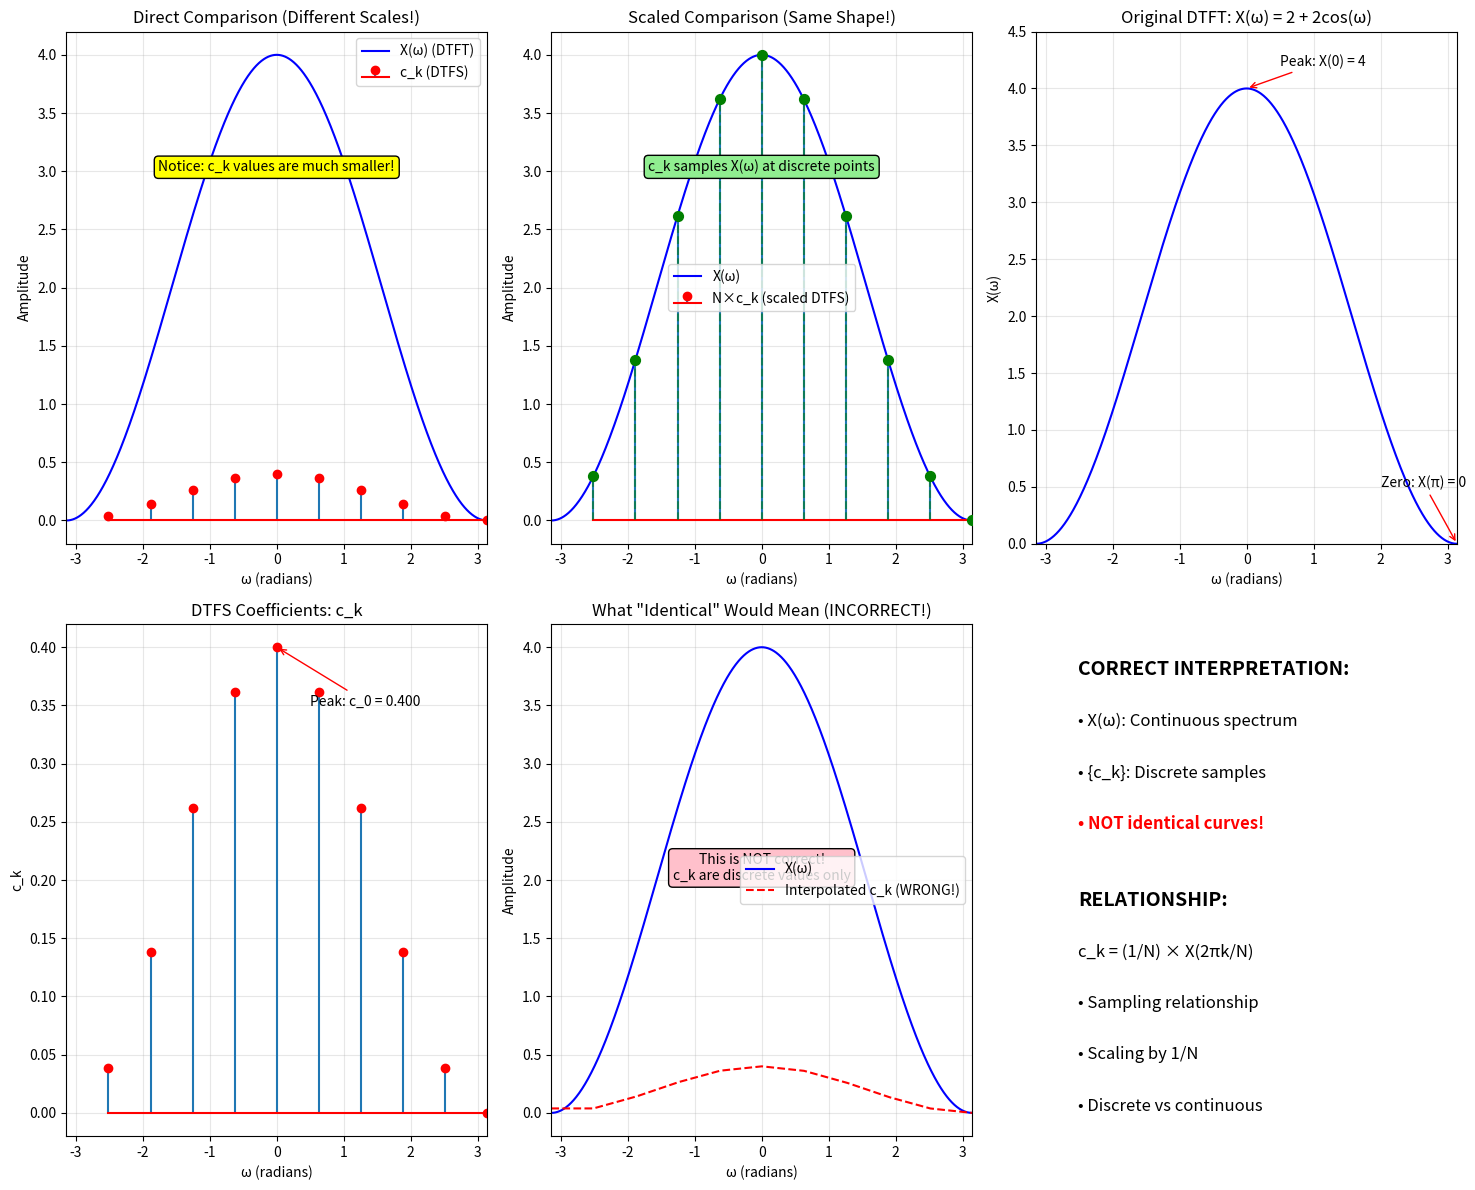

The script that saved this image:
import matplotlib.pyplot as plt
import numpy as np

print("=== WHY X(ω) AND c_k(ω) DON'T LOOK IDENTICAL ===\n")


def original_dtft(omega):
    """DTFT of original signal x[n]: X(ω) = 2 + 2cos(ω)"""
    return 2 + 2 * np.cos(omega)


def dtfs_coefficient(k, N):
    """DTFS coefficient: c_k = (1/N)[2 + 2cos(2πk/N)]"""
    return (1 / N) * (2 + 2 * np.cos(2 * np.pi * k / N))


print("FUNDAMENTAL DIFFERENCE:")
print("=" * 50)
print("• X(ω) is a CONTINUOUS function of frequency")
print("• {c_k} are DISCRETE values at specific frequencies")
print("• When we plot c_k vs ω, we get SAMPLES, not a continuous curve")

N = 10
omega_continuous = np.linspace(-np.pi, np.pi, 1000)
X_continuous = original_dtft(omega_continuous)

# Calculate DTFS coefficients
k_range = np.arange(N)
c_k_values = [dtfs_coefficient(k, N) for k in k_range]

# Map to [-π, π] frequency range
omega_k = 2 * np.pi * k_range / N
omega_centered = omega_k.copy()
omega_centered[omega_centered > np.pi] -= 2 * np.pi

# Sort for plotting
sort_idx = np.argsort(omega_centered)
omega_sorted = omega_centered[sort_idx]
c_k_sorted = np.array(c_k_values)[sort_idx]

print("COMPARISON FOR N = 10:")
print("=" * 50)

print("X(ω) = 2 + 2cos(ω):")
print("• Continuous function defined for ALL ω")
print("• Smooth curve from -π to π")
print("• Peak value: X(0) = 4")
print("• Minimum value: X(π) = 0")

print(f"\nc_k coefficients:")
print("• Only defined at discrete frequencies ω = 2πk/N")
print("• We have only 10 discrete values")
print("• Peak value: c_0 = 0.4 (note: 1/N scaling!)")
print("• Each c_k represents X(ω) sampled and scaled")

print(f"\nKey differences:")
print("1. CONTINUITY: X(ω) is continuous, {c_k} are discrete points")
print("2. AMPLITUDE: c_k = (1/N) × X(ω), so c_k values are much smaller")
print("3. RESOLUTION: X(ω) has infinite resolution, {c_k} has only N points")

# Create comparison plots
plt.figure(figsize=(15, 12))

# Plot 1: Both on same scale (shows the scaling difference)
plt.subplot(2, 3, 1)
plt.plot(omega_continuous, X_continuous, "b-", label="X(ω) (DTFT)")
plt.stem(omega_sorted, c_k_sorted, basefmt="r-", markerfmt="ro", label="c_k (DTFS)")
plt.xlabel("ω (radians)")
plt.ylabel("Amplitude")
plt.title("Direct Comparison (Different Scales!)")
plt.grid(True, alpha=0.3)
plt.xlim([-np.pi, np.pi])
plt.legend()
plt.text(
    0,
    3,
    "Notice: c_k values are much smaller!",
    ha="center",
    bbox=dict(boxstyle="round", facecolor="yellow"),
)

# Plot 2: Scaled comparison (shows they sample the same shape)
plt.subplot(2, 3, 2)
plt.plot(omega_continuous, X_continuous, "b-", label="X(ω)")
plt.stem(
    omega_sorted,
    c_k_sorted * N,
    basefmt="r-",
    markerfmt="ro",
    label="N×c_k (scaled DTFS)",
)
plt.xlabel("ω (radians)")
plt.ylabel("Amplitude")
plt.title("Scaled Comparison (Same Shape!)")
plt.grid(True, alpha=0.3)
plt.xlim([-np.pi, np.pi])
plt.legend()

# Show sampling points
for omega, c_val in zip(omega_sorted, c_k_sorted):
    x_val = original_dtft(omega)
    plt.plot([omega, omega], [0, x_val], "g--", alpha=0.5)
    plt.scatter([omega], [x_val], color="green", s=50, zorder=5)

plt.text(
    0,
    3,
    "c_k samples X(ω) at discrete points",
    ha="center",
    bbox=dict(boxstyle="round", facecolor="lightgreen"),
)

# Plot 3: X(ω) alone
plt.subplot(2, 3, 3)
plt.plot(omega_continuous, X_continuous, "b-")
plt.xlabel("ω (radians)")
plt.ylabel("X(ω)")
plt.title("Original DTFT: X(ω) = 2 + 2cos(ω)")
plt.grid(True, alpha=0.3)
plt.xlim([-np.pi, np.pi])
plt.ylim([0, 4.5])

# Annotate key points
plt.annotate(
    "Peak: X(0) = 4",
    xy=(0, 4),
    xytext=(0.5, 4.2),
    arrowprops=dict(arrowstyle="->", color="red"),
)
plt.annotate(
    "Zero: X(π) = 0",
    xy=(np.pi, 0),
    xytext=(2, 0.5),
    arrowprops=dict(arrowstyle="->", color="red"),
)

# Plot 4: {c_k} alone
plt.subplot(2, 3, 4)
plt.stem(omega_sorted, c_k_sorted, basefmt="r-", markerfmt="ro")
plt.xlabel("ω (radians)")
plt.ylabel("c_k")
plt.title("DTFS Coefficients: c_k")
plt.grid(True, alpha=0.3)
plt.xlim([-np.pi, np.pi])

# Annotate key points
plt.annotate(
    f"Peak: c_0 = {c_k_sorted[omega_sorted == 0][0]:.3f}",
    xy=(0, c_k_sorted[omega_sorted == 0][0]),
    xytext=(0.5, 0.35),
    arrowprops=dict(arrowstyle="->", color="red"),
)

# Plot 5: Show what "identical" would look like (WRONG!)
plt.subplot(2, 3, 5)
plt.plot(omega_continuous, X_continuous, "b-", label="X(ω)")
# This would be wrong - continuous line through discrete points
omega_interpolated = np.linspace(-np.pi, np.pi, 1000)
c_k_interpolated = np.interp(omega_interpolated, omega_sorted, c_k_sorted)
plt.plot(
    omega_interpolated,
    c_k_interpolated,
    "r--",
    label="Interpolated c_k (WRONG!)",
)
plt.xlabel("ω (radians)")
plt.ylabel("Amplitude")
plt.title('What "Identical" Would Mean (INCORRECT!)')
plt.grid(True, alpha=0.3)
plt.xlim([-np.pi, np.pi])
plt.legend()
plt.text(
    0,
    2,
    "This is NOT correct!\nc_k are discrete values only",
    ha="center",
    bbox=dict(boxstyle="round", facecolor="pink"),
)

# Plot 6: Correct interpretation
plt.subplot(2, 3, 6)
plt.text(
    0.1,
    0.9,
    "CORRECT INTERPRETATION:",
    fontsize=14,
    weight="bold",
    transform=plt.gca().transAxes,
)
plt.text(
    0.1, 0.8, "• X(ω): Continuous spectrum", fontsize=12, transform=plt.gca().transAxes
)
plt.text(
    0.1, 0.7, "• {c_k}: Discrete samples", fontsize=12, transform=plt.gca().transAxes
)
plt.text(
    0.1,
    0.6,
    "• NOT identical curves!",
    fontsize=12,
    weight="bold",
    color="red",
    transform=plt.gca().transAxes,
)

plt.text(
    0.1,
    0.45,
    "RELATIONSHIP:",
    fontsize=14,
    weight="bold",
    transform=plt.gca().transAxes,
)
plt.text(
    0.1, 0.35, "c_k = (1/N) × X(2πk/N)", fontsize=12, transform=plt.gca().transAxes
)
plt.text(
    0.1, 0.25, "• Sampling relationship", fontsize=12, transform=plt.gca().transAxes
)
plt.text(0.1, 0.15, "• Scaling by 1/N", fontsize=12, transform=plt.gca().transAxes)
plt.text(
    0.1, 0.05, "• Discrete vs continuous", fontsize=12, transform=plt.gca().transAxes
)

plt.xlim([0, 1])
plt.ylim([0, 1])
plt.axis("off")

plt.tight_layout()
plt.show()

print(f"\n{'='*60}")
print("WHY THEY'RE NOT IDENTICAL")
print("=" * 60)

print("1. MATHEMATICAL NATURE:")
print("   • X(ω) is a continuous function: defined for every ω ∈ ℝ")
print("   • {c_k} are discrete coefficients: only N values")

print("\n2. AMPLITUDE SCALING:")
print("   • X(ω) ranges from 0 to 4")
print("   • c_k ranges from 0 to 0.4 (scaled by 1/N)")

print("\n3. FREQUENCY RESOLUTION:")
print("   • X(ω) has infinite frequency resolution")
print("   • {c_k} has resolution limited by N")

print("\n4. REPRESENTATION:")
print("   • X(ω): Spectrum of aperiodic signal")
print("   • {c_k}: Spectrum of periodic signal")

# Numerical demonstration
print(f"\n{'='*60}")
print("NUMERICAL DEMONSTRATION")
print("=" * 60)

print("At ω = 0:")
print(f"  X(0) = {original_dtft(0):.3f}")
print(f"  c_0 = {dtfs_coefficient(0, N):.3f}")
print(f"  Ratio: X(0)/c_0 = {original_dtft(0)/dtfs_coefficient(0, N):.1f} = N")

print("\nAt ω = π/5 ≈ 0.628:")
omega_test = np.pi / 5
k_test = 1  # corresponds to 2π×1/10 = π/5
print(f"  X(π/5) = {original_dtft(omega_test):.3f}")
print(f"  c_1 = {dtfs_coefficient(k_test, N):.3f}")
print(
    f"  Ratio: X(π/5)/c_1 = {original_dtft(omega_test)/dtfs_coefficient(k_test, N):.1f} = N"
)

print(f"\n{'='*60}")
print("CORRECT ANSWER")
print("=" * 60)

print("❌ NO, X(ω) and c_k(ω) do NOT look identical!")
print("")
print("✅ The correct relationship is:")
print("   • c_k are SAMPLES of X(ω) at discrete frequencies")
print("   • c_k = (1/N) × X(2πk/N)")
print("   • They have the same SHAPE when properly scaled")
print("   • But fundamentally different nature: continuous vs discrete")
print("")
print("🔑 Key insight:")
print("   Periodic extension in TIME → Sampling in FREQUENCY")
print("   Continuous spectrum → Discrete spectrum")
print("   This is the foundation of the DFT!")

print(f"\n{'='*60}")
print("ANALOGY")
print("=" * 60)

print("Think of it like photography:")
print("• X(ω) = continuous scene (infinite detail)")
print("• {c_k} = digital photo (finite pixels sampling the scene)")
print("• Higher N = higher resolution photo")
print("• But a photo is still discrete samples, not the continuous scene!")
